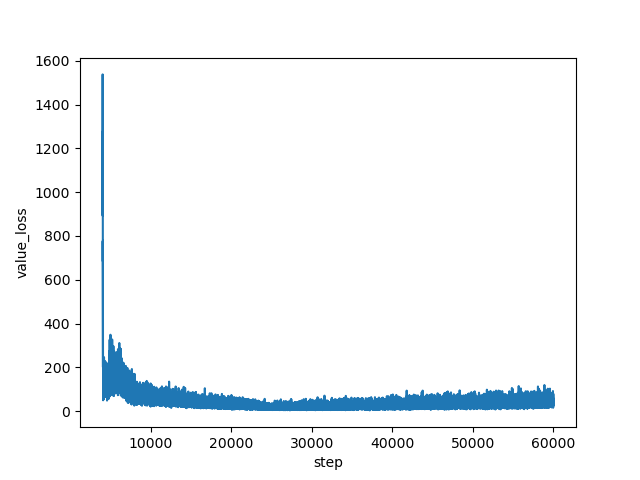

The file beside this chart, header and first rows:
step, value_loss
4000, 1079
4001, 1070
4002, 921.4
4003, 1094
4004, 1223
4005, 1220
4006, 1257
4007, 995.3
4008, 1091
4009, 1280
4010, 1026
4011, 1538
4012, 933
4013, 901.7
4014, 1131
4015, 988.2
4016, 892.8
4017, 1278
4018, 1219
4019, 891.8
4020, 1042
4021, 1027
4022, 926.3
4023, 904.2
4024, 1054
4025, 997.6
4026, 1040
4027, 927.8
4028, 937.5
4029, 1089
4030, 1018
4031, 850.8
4032, 983.3
4033, 916.6
4034, 979.8
4035, 768.4
4036, 816.1
4037, 684.1
4038, 727.3
4039, 864.8
4040, 775.9
4041, 445.5
4042, 778.8
4043, 570.5
4044, 466.9
4045, 556.1
4046, 522.8
4047, 454.9
4048, 403.4
4049, 386.2
4050, 334.8
4051, 385.4
4052, 201.1
4053, 246.5
4054, 300
4055, 290.9
4056, 289.3
4057, 174.8
4058, 173.7
4059, 150.6
... 55,941 more rows
